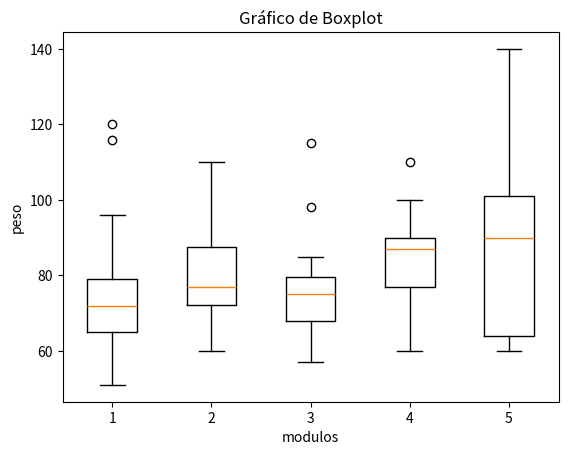

Recreate this plot in Python.
import matplotlib.pyplot as plt
import numpy as np

data = [np.array([60,120,64,74,70,90,78,116,65,66,80,65,51,75,72,96,88,80,60,75,72.5,95,58,75,60,71,67.5,75,72,56,69]),
       np.array([65,72,80,68,94,110,75,90,100,72.5,76,60,78,80]),
       np.array([75,69,85,79,67,70,67,57,115,73,75,62,75,98,80]),
       np.array([90,77,87,60,110,68,100,90,80]),
       np.array([64,70,95,60,62,60,90,77,140,90,101,110,125.])]


plt.boxplot(data)


plt.xlabel('modulos')
plt.ylabel('peso')
plt.title('Gráfico de Boxplot')

plt.show()